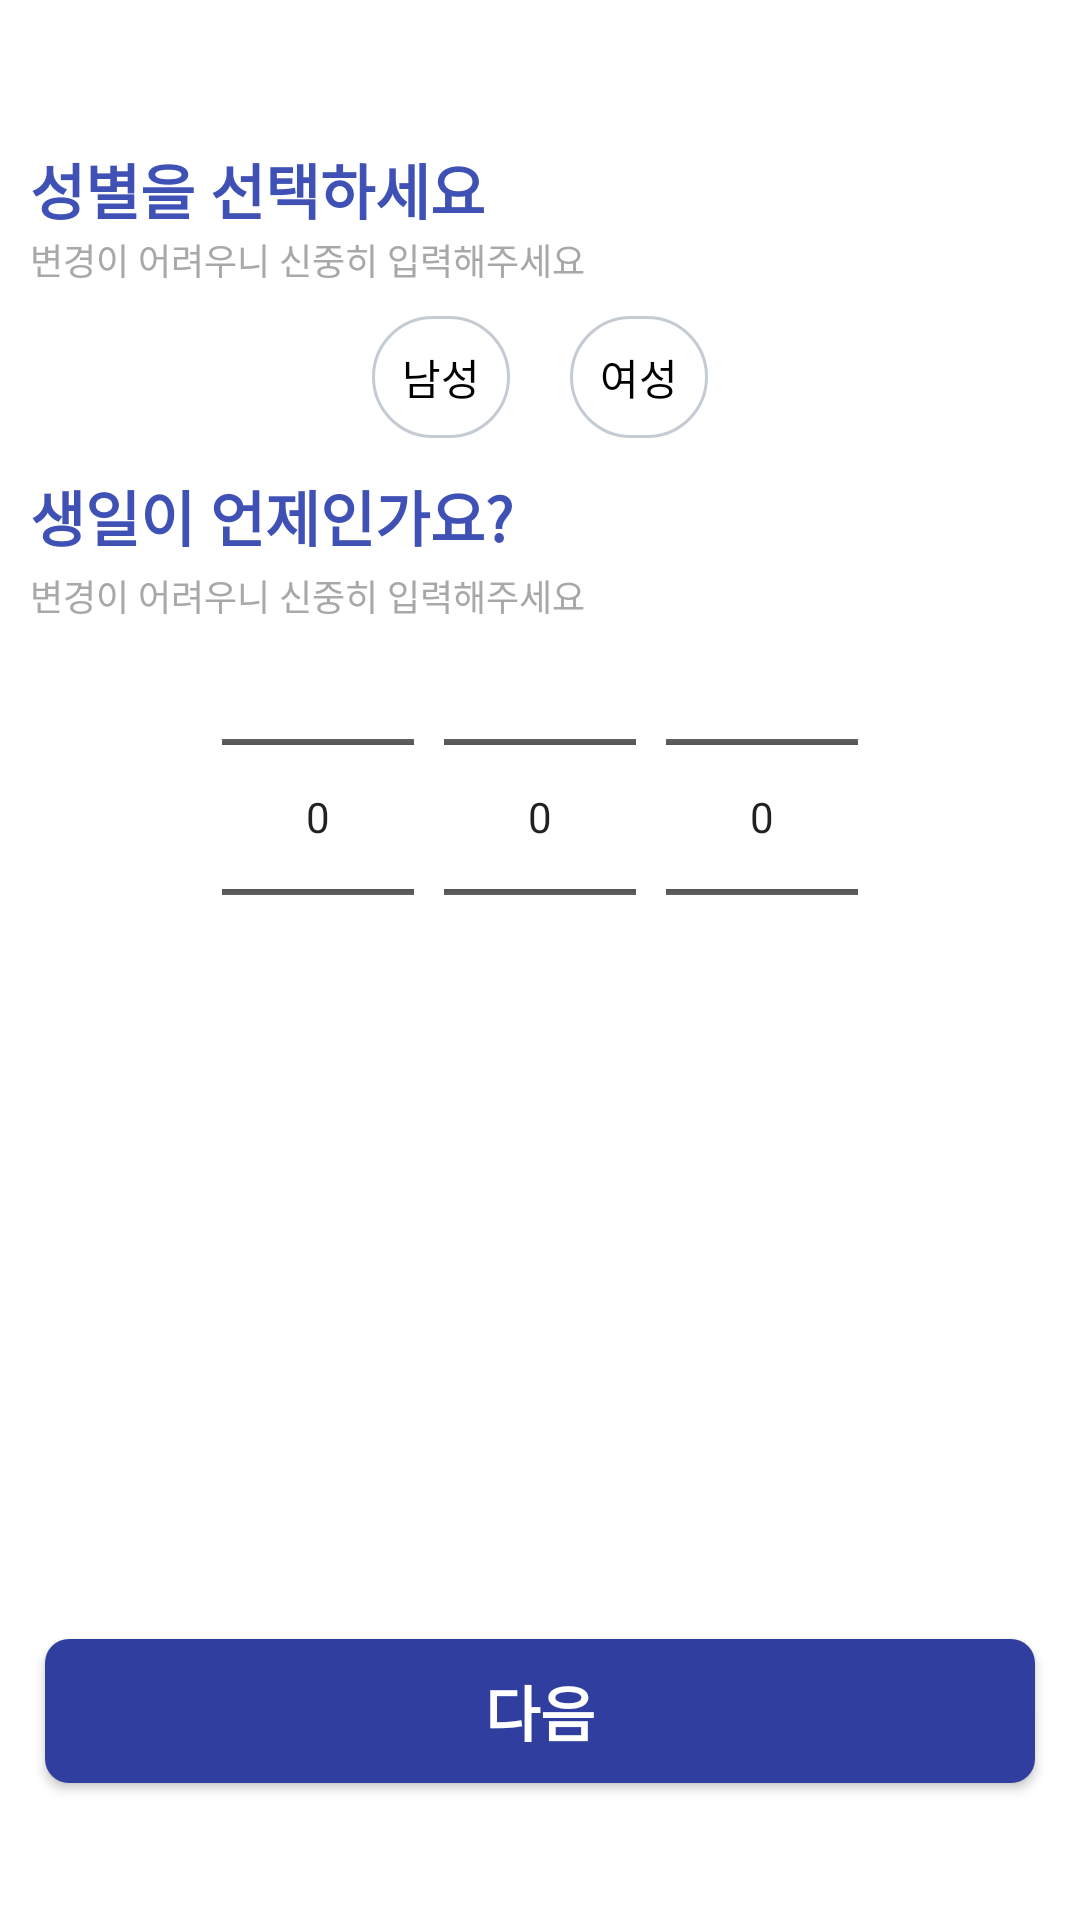

Produce the Android XML layout that renders to this screen, including the resource entries it uses.
<!-- AndroidManifest.xml: application theme Theme.FFU -->
<!-- res/layout/join.xml -->
<?xml version="1.0" encoding="utf-8"?>
<androidx.constraintlayout.widget.ConstraintLayout xmlns:android="http://schemas.android.com/apk/res/android"
    xmlns:app="http://schemas.android.com/apk/res-auto"
    xmlns:tools="http://schemas.android.com/tools"
    android:layout_width="match_parent"
    android:layout_height="match_parent"
    android:layout_margin="10sp"
    android:background="@color/white">

    <TextView
        android:id="@+id/join_textViewGender"
        android:layout_width="wrap_content"
        android:layout_height="wrap_content"
        android:layout_margin="10dp"
        android:text="@string/gender"
        android:textColor="#3F51B5"
        android:textSize="20sp"
        android:textStyle="bold"
        app:layout_constraintStart_toStartOf="parent"
        app:layout_constraintTop_toBottomOf="@id/guideline1" />

    <TextView
        android:id="@+id/generMsg"
        android:layout_width="wrap_content"
        android:layout_height="wrap_content"
        android:text="@string/join_alert"
        android:textColor="@color/gray_horizon"
        android:textSize="12sp"
        app:layout_constraintStart_toStartOf="@id/join_textViewGender"
        app:layout_constraintTop_toBottomOf="@id/join_textViewGender" />

    <RadioGroup
        android:layout_height="wrap_content"
        android:orientation="horizontal"
        android:layout_gravity="center"
        android:id="@+id/checkGender"
        android:gravity="center"
        android:layout_margin="10dp"
        app:layout_constraintTop_toBottomOf="@id/generMsg"
        app:layout_constraintStart_toStartOf="@id/generMsg"
        android:layout_width="match_parent">

        <RadioButton
            android:id="@+id/checkMale"
            android:layout_width="wrap_content"
            android:layout_height="wrap_content"
            android:layout_marginHorizontal="10sp"
            android:layout_gravity="center"
            android:gravity="center"
            android:textColor="@drawable/selector_text_color"
            android:background="@drawable/check_box"
            android:padding="10sp"
            android:button="@null"
            android:text="남성"/>
        <RadioButton
            android:id="@+id/checkFemale"
            android:layout_width="wrap_content"
            android:layout_height="wrap_content"
            android:layout_marginHorizontal="10sp"
            android:layout_gravity="center"
            android:gravity="center"
            android:textColor="@drawable/selector_text_color"
            android:background="@drawable/check_box"
            android:padding="10sp"
            android:button="@null"
            android:text="여성"/>
    </RadioGroup>

    <TextView
        android:id="@+id/join_Birth"
        android:layout_width="wrap_content"
        android:layout_height="wrap_content"
        android:layout_margin="10dp"
        android:text="@string/birth"
        android:textColor="#3F51B5"
        android:textSize="20sp"
        android:textStyle="bold"
        app:layout_constraintStart_toStartOf="parent"
        app:layout_constraintTop_toBottomOf="@id/guideline44" />

    <TextView
        android:id="@+id/join_alert"
        android:layout_width="wrap_content"
        android:layout_height="wrap_content"
        android:paddingTop="3dp"
        android:text="@string/join_alert"
        android:textColor="@color/gray_horizon"
        android:textSize="12sp"
        app:layout_constraintStart_toStartOf="@id/join_Birth"
        app:layout_constraintTop_toBottomOf="@+id/join_Birth" />

    <LinearLayout
        android:layout_width="match_parent"
        android:layout_height="wrap_content"
        android:layout_marginTop="5dp"
        android:gravity="center"
        android:orientation="horizontal"
        android:paddingTop="10sp"
        app:layout_constraintTop_toBottomOf="@id/join_alert">

        <NumberPicker
            android:id="@+id/dialog_datePicker_year"
            android:layout_width="wrap_content"
            android:layout_height="100dp"
            android:layout_marginStart="5dp"
            android:layout_marginEnd="5dp"
            android:theme="@style/NumberPicker" />

        <NumberPicker
            android:id="@+id/dialog_datePicker_month"
            android:layout_width="wrap_content"
            android:layout_height="100dp"
            android:layout_marginStart="5dp"
            android:layout_marginEnd="5dp"
            android:theme="@style/NumberPicker" />

        <NumberPicker
            android:id="@+id/dialog_datePicker_day"
            android:layout_width="wrap_content"
            android:layout_height="100dp"
            android:layout_marginStart="5dp"
            android:layout_marginEnd="5dp"
            android:theme="@style/NumberPicker" />
    </LinearLayout>

    <Button
        android:id="@+id/join_joinNext"
        android:layout_width="match_parent"
        android:layout_height="wrap_content"
        android:layout_margin="15dp"
        android:text="@string/next"
        android:textStyle="bold"
        android:textSize="20sp"
        android:textColor="@color/white"
        android:background="@drawable/rect_round_ffd464_radius_8"
        android:backgroundTint="@color/colorPrimaryDark"
        app:layout_constraintTop_toBottomOf="@id/guideline13"
        app:layout_constraintStart_toStartOf="parent"/>

    <androidx.constraintlayout.widget.Guideline
        android:id="@+id/guideline1"
        android:layout_width="wrap_content"
        android:layout_height="wrap_content"
        android:orientation="horizontal"
        app:layout_constraintGuide_percent="0.06" />

    
    
    
    
    
    

    
    
    
    
    
    

    <androidx.constraintlayout.widget.Guideline
        android:id="@+id/guideline44"
        android:layout_width="wrap_content"
        android:layout_height="wrap_content"
        android:orientation="horizontal"
        app:layout_constraintGuide_percent="0.23" />

    <androidx.constraintlayout.widget.Guideline
        android:id="@+id/guideline5"
        android:layout_width="wrap_content"
        android:layout_height="wrap_content"
        android:orientation="horizontal"
        app:layout_constraintGuide_percent="0.32" />

    <androidx.constraintlayout.widget.Guideline
        android:id="@+id/guideline6"
        android:layout_width="wrap_content"
        android:layout_height="wrap_content"
        android:orientation="horizontal"
        app:layout_constraintGuide_percent="0.39" />

    <androidx.constraintlayout.widget.Guideline
        android:id="@+id/guideline7"
        android:layout_width="wrap_content"
        android:layout_height="wrap_content"
        android:orientation="horizontal"
        app:layout_constraintGuide_percent="0.45" />

    <androidx.constraintlayout.widget.Guideline
        android:id="@+id/guideline8"
        android:layout_width="wrap_content"
        android:layout_height="wrap_content"
        android:orientation="horizontal"
        app:layout_constraintGuide_percent="0.52" />

    <androidx.constraintlayout.widget.Guideline
        android:id="@+id/guideline9"
        android:layout_width="wrap_content"
        android:layout_height="wrap_content"
        android:orientation="horizontal"
        app:layout_constraintGuide_percent="0.58" />

    <androidx.constraintlayout.widget.Guideline
        android:id="@+id/guideline10"
        android:layout_width="wrap_content"
        android:layout_height="wrap_content"
        android:orientation="horizontal"
        app:layout_constraintGuide_begin="462sp" />

    <androidx.constraintlayout.widget.Guideline
        android:id="@+id/guideline11"
        android:layout_width="wrap_content"
        android:layout_height="wrap_content"
        android:orientation="horizontal"
        app:layout_constraintGuide_percent="0.71" />

    <androidx.constraintlayout.widget.Guideline
        android:id="@+id/guideline12"
        android:layout_width="wrap_content"
        android:layout_height="wrap_content"
        android:orientation="horizontal"
        app:layout_constraintGuide_percent="0.77" />

    <androidx.constraintlayout.widget.Guideline
        android:id="@+id/guideline13"
        android:layout_width="wrap_content"
        android:layout_height="wrap_content"
        android:orientation="horizontal"
        app:layout_constraintGuide_percent="0.83" />

    <LinearLayout
        android:layout_width="match_parent"
        android:layout_height="match_parent"
        android:gravity="center"
        android:orientation="vertical"
        android:visibility="visible"
        app:layout_constraintBottom_toBottomOf="parent"
        app:layout_constraintEnd_toEndOf="parent"
        app:layout_constraintStart_toStartOf="parent"
        app:layout_constraintTop_toTopOf="parent"
        tools:ignore="MissingConstraints">

        <com.metagalactic.dotprogressbar.DotProgressBar
            android:id="@+id/join_progressbar"
            android:layout_width="wrap_content"
            android:layout_height="wrap_content"
            android:layout_centerHorizontal="true"
            android:visibility="invisible"
            app:dpb_dotColor="@color/colorAccent"
            app:dpb_noOfDots="4" />

    </LinearLayout>

</androidx.constraintlayout.widget.ConstraintLayout>
<!-- resources referenced by this layout -->
<resources>
  <color name="colorAccent">#6681D3</color>
  <color name="colorPrimaryDark">#303F9F</color>
  <color name="gray_horizon">#A8A8A8</color>
  <color name="white">#FFFFFFFF</color>
  <!-- drawable check_box (drawable) -->
  <?xml version="1.0" encoding="utf-8"?>
  <selector xmlns:android="http://schemas.android.com/apk/res/android">
      
      <item android:state_checked="false">
          <shape>
              <stroke android:color="#c4cbd2" android:width="1sp" />
              <corners android:radius="30sp" />
              <solid android:color="#fff" />
          </shape>
      </item>
      
      <item android:state_checked="true">
          <layer-list>
              
              <item>
                  <shape>
                      <corners android:radius="30sp" />
                      <solid android:color="@color/weakBlue" />
                  </shape>
              </item>
              
          </layer-list>
      </item>
  </selector>
  <!-- drawable rect_round_ffd464_radius_8 (drawable-v24) -->
  <?xml version="1.0" encoding="utf-8"?>
  <shape xmlns:android="http://schemas.android.com/apk/res/android">
      <solid android:color="@color/btn_rec" />
      <corners android:radius="8dp" />
  </shape>
  <!-- drawable selector_text_color (drawable) -->
  <?xml version="1.0" encoding="utf-8"?>
  <selector xmlns:android="http://schemas.android.com/apk/res/android">
      <item android:state_checked="true" android:color="@color/white" />
      <item android:state_checked="false" android:color="@color/black" />
  </selector>
  <string name="birth">생일이 언제인가요?</string>
  <string name="gender">성별을 선택하세요</string>
  <string name="join_alert">변경이 어려우니 신중히 입력해주세요</string>
  <string name="next">다음</string>
  <style name="NumberPicker">
          <item name="colorControlNormal">@color/black</item>
      </style>
  <style name="Theme.FFU" parent="Theme.AppCompat.Light">
          
          <item name="colorPrimary">@color/purple_500</item>
          <item name="colorPrimaryVariant">@color/purple_700</item>
          <item name="colorOnPrimary">@color/white</item>
          
          <item name="colorSecondary">@color/teal_200</item>
          <item name="colorSecondaryVariant">@color/teal_700</item>
          <item name="colorOnSecondary">@color/black</item>
          
          <item name="android:statusBarColor" tools:targetApi="l">?attr/colorPrimaryVariant</item>
          
          <item name="windowActionBar">false</item>
          <item name="windowNoTitle">true</item>
      </style>
  <color name="weakBlue">#9fd6fd</color>
  <color name="btn_rec">#9FD7FD</color>
  <color name="black">#FF000000</color>
  <color name="purple_500">#FF6200EE</color>
  <color name="purple_700">#FF3700B3</color>
  <color name="teal_200">#FF03DAC5</color>
  <color name="teal_700">#FF018786</color>
</resources>
